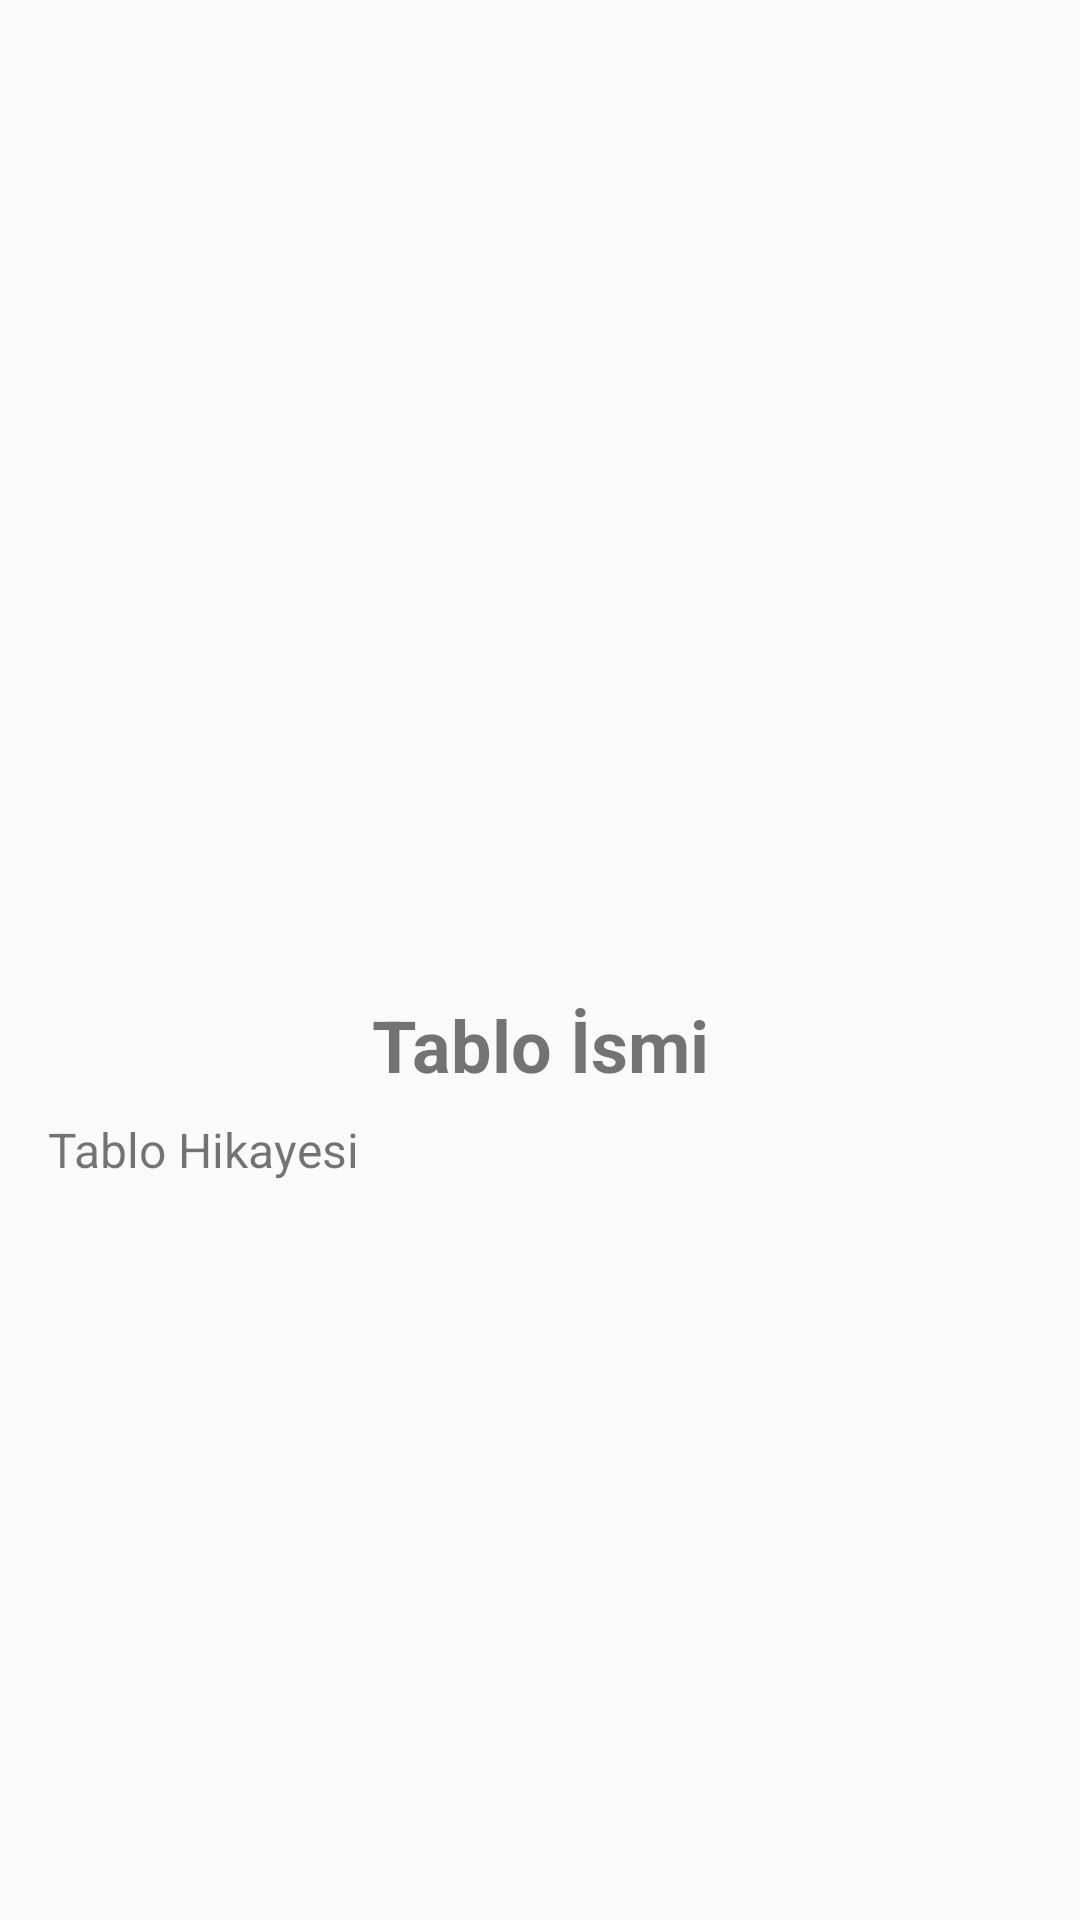

This screen was rendered from an Android layout file. Write that file and the resources it references.
<!-- AndroidManifest.xml: application theme Theme.FamousPaintingWidget -->
<!-- res/layout/activity_main.xml -->
<LinearLayout xmlns:android="http://schemas.android.com/apk/res/android"
    android:layout_width="match_parent"
    android:layout_height="match_parent"
    android:orientation="vertical"
    android:padding="16dp">

    <ImageView
        android:id="@+id/painting_image"
        android:layout_width="match_parent"
        android:layout_height="300dp"
        android:scaleType="centerCrop"
        android:src="@drawable/mona_lisa" />

    <TextView
        android:id="@+id/painting_title"
        android:layout_width="match_parent"
        android:layout_height="wrap_content"
        android:text="Tablo İsmi"
        android:textSize="24sp"
        android:textStyle="bold"
        android:layout_marginTop="16dp"
        android:layout_marginBottom="8dp"
        android:gravity="center" />

    <TextView
        android:id="@+id/painting_story"
        android:layout_width="match_parent"
        android:layout_height="wrap_content"
        android:text="Tablo Hikayesi"
        android:textSize="16sp"
        android:gravity="start" />


</LinearLayout>
<!-- resources referenced by this layout -->
<resources>
  <style name="Theme.FamousPaintingWidget" parent="Theme.AppCompat.Light.DarkActionBar">
          
          <item name="colorPrimary">#3F51B5</item>
          <item name="colorPrimaryDark">#303F9F</item>
          <item name="colorAccent">#FF4081</item>
  
          
          <item name="android:statusBarColor">?attr/colorPrimaryDark</item>
  
          
      </style>
</resources>
